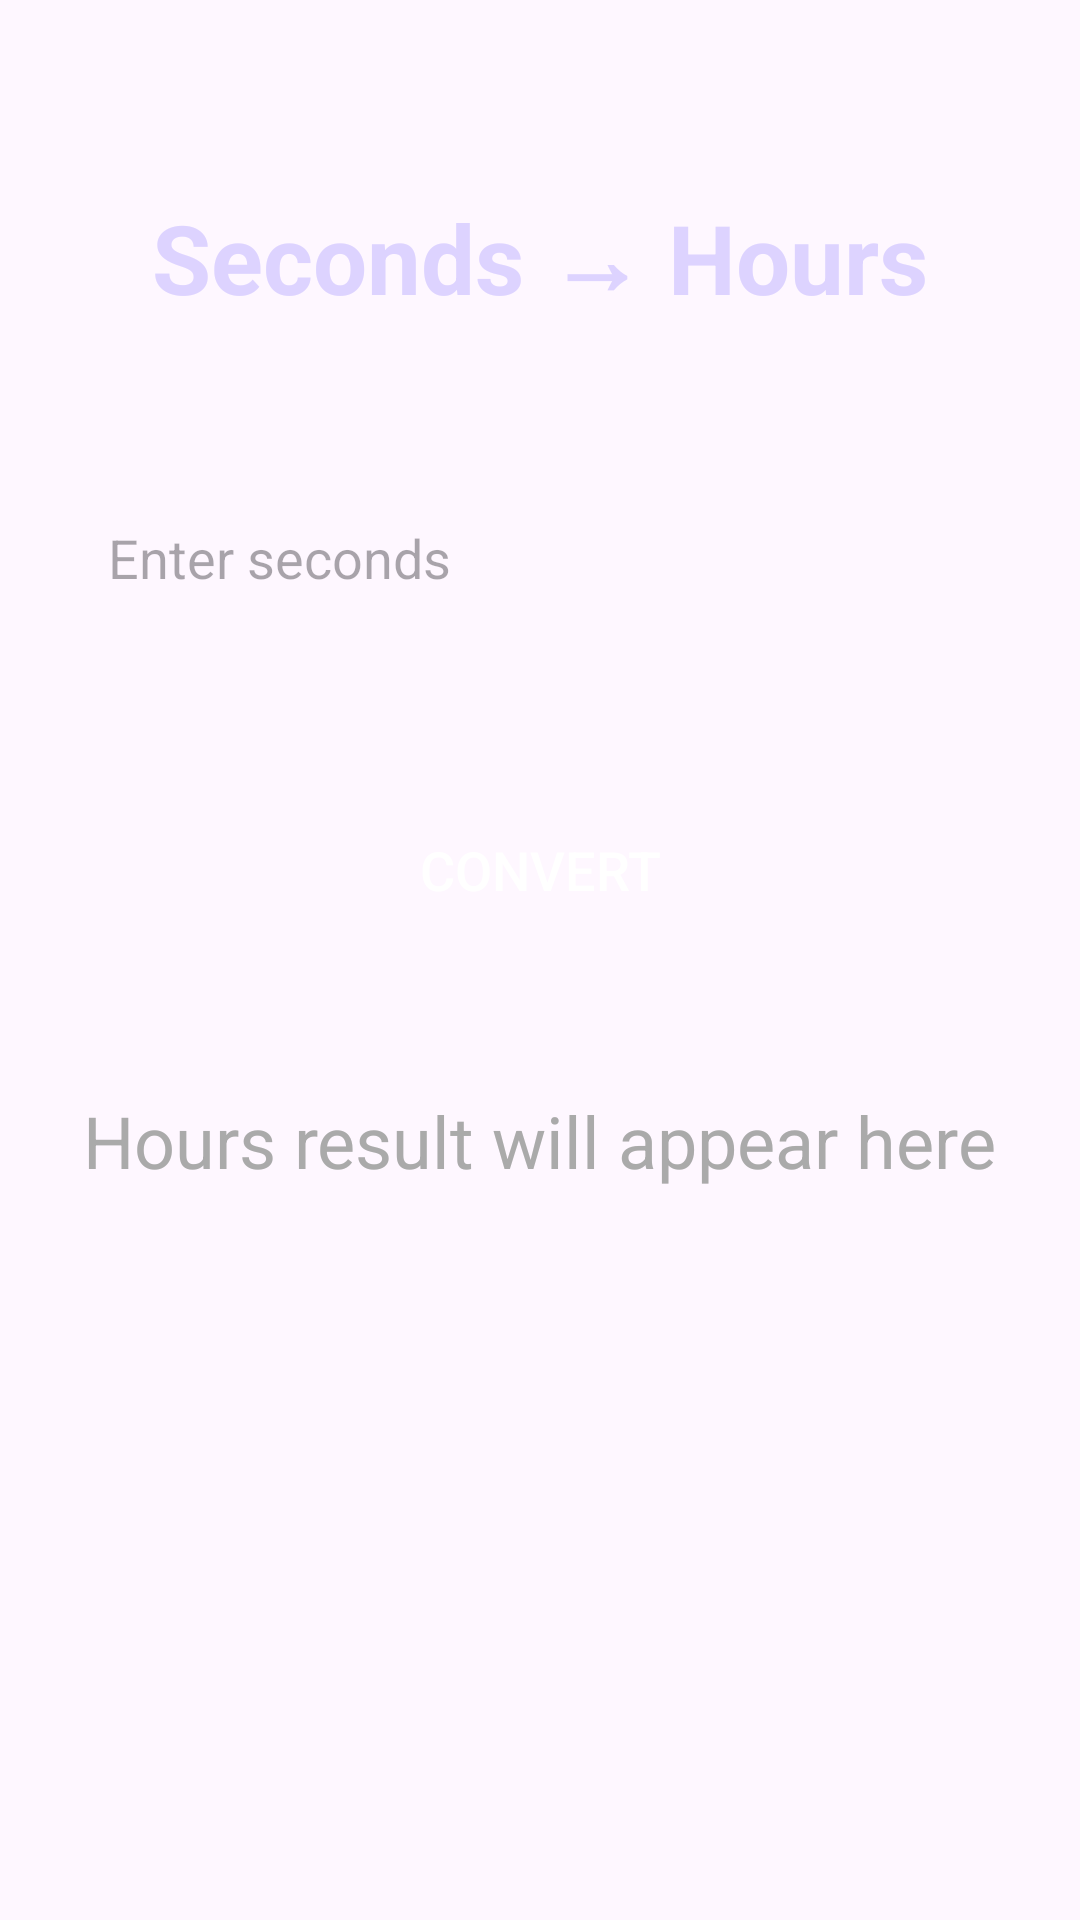

This screen was rendered from an Android layout file. Write that file and the resources it references.
<!-- AndroidManifest.xml: application theme Theme.TimeFlow -->
<!-- res/layout/fragment_seconds_to_hours.xml -->
<?xml version="1.0" encoding="utf-8"?>
<ScrollView xmlns:android="http://schemas.android.com/apk/res/android"
    android:layout_width="match_parent"
    android:layout_height="match_parent"
    android:fillViewport="true">

    <LinearLayout
        android:orientation="vertical"
        android:gravity="center_horizontal"
        android:layout_width="match_parent"
        android:layout_height="wrap_content"
        android:padding="24dp">

        <TextView
            android:id="@+id/converterTitle"
            android:layout_width="wrap_content"
            android:layout_height="wrap_content"
            android:text="Seconds → Hours"
            android:textColor="#DDD3FF"
            android:textSize="32sp"
            android:textStyle="bold"
            android:layout_marginTop="40dp"
            android:layout_marginBottom="24dp"/>

        <androidx.appcompat.widget.AppCompatEditText
            android:id="@+id/inputValue"
            android:layout_width="match_parent"
            android:layout_height="108dp"
            android:layout_marginBottom="16dp"
            android:background="@drawable/rounded_textview"
            android:hint="Enter seconds"
            android:inputType="numberDecimal"
            android:padding="12dp"
            android:textColor="#000000"
            android:textSize="18sp" />

        <androidx.appcompat.widget.AppCompatButton
            android:id="@+id/btnConvert"
            android:layout_width="match_parent"
            android:layout_height="68dp"
            android:text="Convert"
            android:background="@drawable/blue_gradient"
            android:textColor="#FFFFFF"
            android:textSize="18sp"
            android:layout_marginBottom="16dp"/>

        <TextView
            android:id="@+id/textResultPlaceholder"
            android:layout_width="wrap_content"
            android:layout_height="wrap_content"
            android:text="Hours result will appear here"
            android:textColor="#AAAAAA"
            android:textSize="24sp"
            android:layout_marginTop="24dp"/>

        <TextView
            android:id="@+id/textResult"
            android:layout_width="wrap_content"
            android:layout_height="wrap_content"
            android:text=""
            android:textColor="#FFFFFF"
            android:textSize="22sp"
            android:textStyle="bold"
            android:layout_marginTop="16dp"/>

        <androidx.appcompat.widget.AppCompatButton
            android:id="@+id/btnShare"
            android:layout_width="match_parent"
            android:layout_height="68dp"
            android:text="Share"
            android:background="@drawable/share"
            android:textColor="#FFFFFF"
            android:textSize="18sp"
            android:layout_marginTop="16dp"
            android:visibility="gone"/>

        <androidx.appcompat.widget.AppCompatButton
            android:id="@+id/btnCopy"
            android:layout_width="match_parent"
            android:layout_height="68dp"
            android:text="Copy"
            android:background="@drawable/share"
            android:textColor="#FFFFFF"
            android:textSize="18sp"
            android:layout_marginTop="12dp"
            android:visibility="gone"/>
    </LinearLayout>
</ScrollView>
<!-- resources referenced by this layout -->
<resources>
  <!-- drawable share (drawable) -->
  <?xml version="1.0" encoding="utf-8"?>
  <selector xmlns:android="http://schemas.android.com/apk/res/android">
  
      <item android:state_pressed="true">
          <shape>
              <solid android:color="#24337C"/>
              <corners android:radius="12dp"/>
          </shape>
      </item>
  
      <item>
          <shape>
              <solid android:color="#007504"/>
              <corners android:radius="12dp"/>
          </shape>
      </item>
  
  </selector>
  <style name="Theme.TimeFlow" parent="Base.Theme.TimeFlow" />
  <style name="Base.Theme.TimeFlow" parent="Theme.Material3.Light.NoActionBar">
          <item name="colorPrimary">@color/primary</item>
          <item name="android:statusBarColor">@color/primary</item>
          <item name="android:windowLightStatusBar">false</item>
      </style>
  <color name="primary">#771f9d</color>
</resources>
